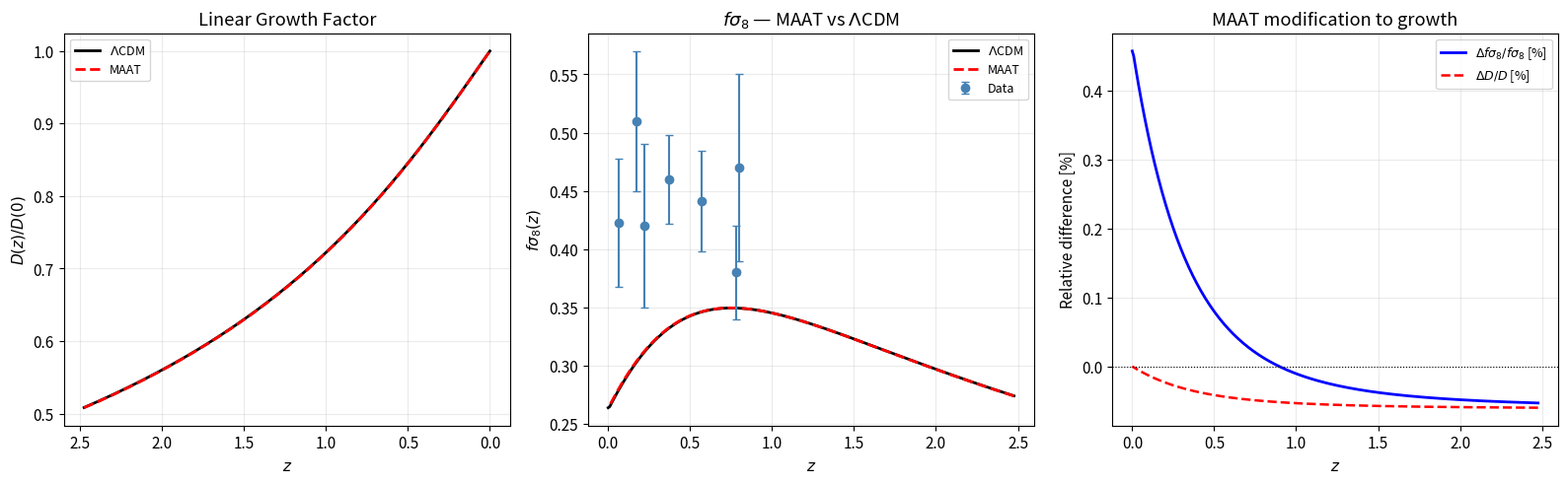
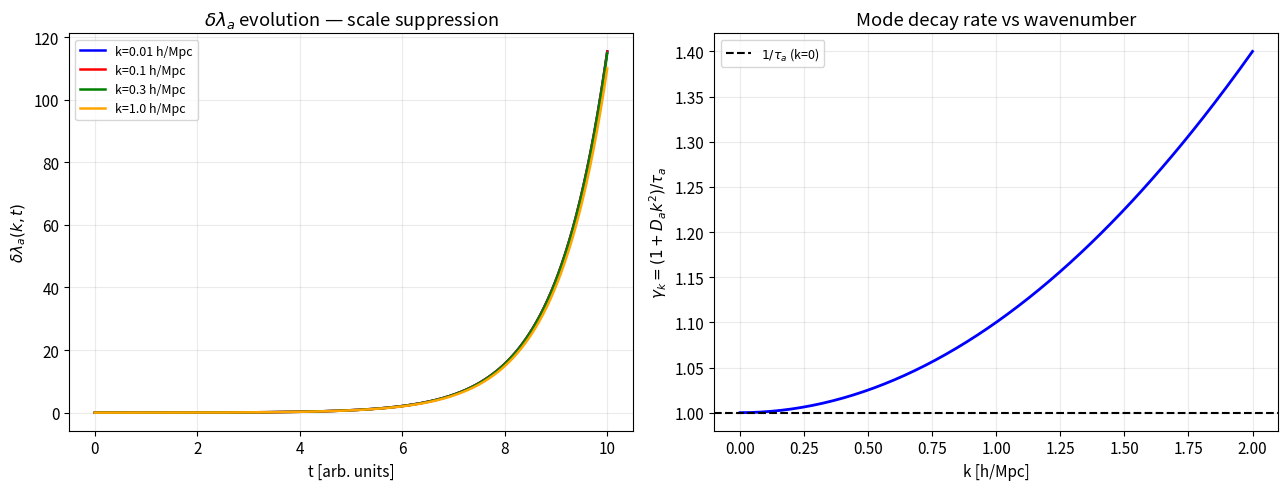
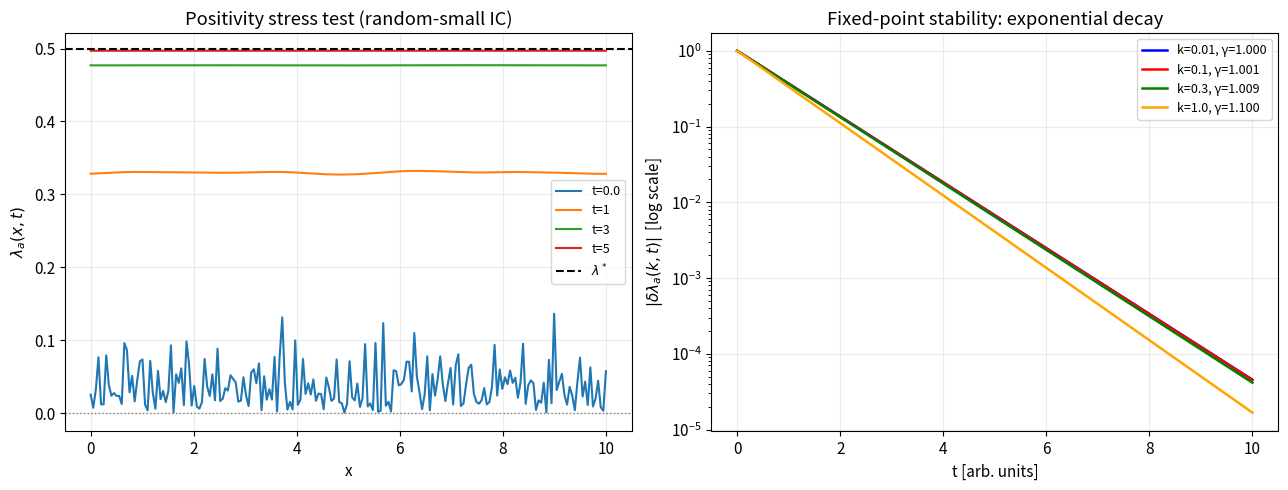

Reproduce these figures in Python, in order.
#!/usr/bin/env python3
"""
MAAT Paper 35 — Full Reproduction Script
==========================================
"Linear Perturbation Theory for MAAT Structural Selection"
Christof Krieg, 2026, maat-research.com

Reproduces all results, tables, and figures of Paper 35:
  1. Modified growth equation: D(z) and fsigma8(z) for ΛCDM vs MAAT
  2. Relative modification ΔD/D and Δfsigma8/fsigma8
  3. δλ_a perturbation evolution in Fourier space (scale suppression)
  4. Positivity verification: lambda_a(x,t) >= 0 (numerical stress test)
  5. Fixed-point stability: all Fourier modes decay exponentially
  6. Energy conditions for T_MAAT
  7. All figures and CSV exports

Requirements: numpy, matplotlib
Run: python3 maat_paper35_reproduction.py
"""

from __future__ import annotations

import json
from pathlib import Path
from dataclasses import dataclass, asdict

import numpy as np
import matplotlib
matplotlib.use("Agg")
import matplotlib.pyplot as plt

plt.rcParams.update({"font.size": 11, "figure.dpi": 150, "savefig.dpi": 150})

OUTDIR = Path("paper35_outputs")
OUTDIR.mkdir(exist_ok=True)

EPS = 1e-10

# ══════════════════════════════════════════════════════════════
# 0. PARAMETERS
# ══════════════════════════════════════════════════════════════

@dataclass(frozen=True)
class LCDMParams:
    H0: float = 67.4
    Omm: float = 0.315
    OmL: float = 0.685
    sigma8_0: float = 0.811
    gamma_growth: float = 0.55

@dataclass(frozen=True)
class MAATParams:
    Omm_MAAT: float = 0.00331   # Paper 31
    w_MAAT: float   = -0.801    # Paper 31

@dataclass(frozen=True)
class DiffusionParams:
    tau_a: float  = 1.0    # response timescale [arbitrary units]
    D_a: float    = 0.1    # diffusion coefficient
    lam_star: float = 0.5  # target lambda_a* > 0

COSMO = LCDMParams()
MAAT  = MAATParams()
DIFF  = DiffusionParams()
MAAT_OFF = MAATParams(Omm_MAAT=0.0, w_MAAT=MAAT.w_MAAT)

# ══════════════════════════════════════════════════════════════
# 1. LCDM + MAAT BACKGROUND
# ══════════════════════════════════════════════════════════════

def E2(a: np.ndarray, p=COSMO, m=MAAT) -> np.ndarray:
    """E²(a) = H²(a)/H₀² including MAAT component."""
    return (p.Omm * a**(-3)
            + p.OmL
            + m.Omm_MAAT * a**(-3*(1+m.w_MAAT)))

def dE2da(a: np.ndarray, p=COSMO, m=MAAT) -> np.ndarray:
    """dE²/da for deceleration parameter."""
    return (-3*p.Omm * a**(-4)
            - 3*(1+m.w_MAAT)*m.Omm_MAAT * a**(-3*(1+m.w_MAAT)-1))

def Omm_eff(a: np.ndarray, p=COSMO, m=MAAT) -> np.ndarray:
    """Effective matter fraction at scale factor a."""
    return p.Omm * a**(-3) / E2(a, p, m)

def Omm_maat_eff(a: np.ndarray, p=COSMO, m=MAAT) -> np.ndarray:
    """MAAT fraction at scale factor a."""
    return m.Omm_MAAT * a**(-3*(1+m.w_MAAT)) / E2(a, p, m)

# ══════════════════════════════════════════════════════════════
# 2. MODIFIED GROWTH EQUATION (RK4 integration)
# ══════════════════════════════════════════════════════════════

def growth_rhs(lna: float, y: list, include_maat: bool,
               p=COSMO, m=MAAT) -> list:
    """
    RHS of the modified growth equation in terms of N=ln(a):
        δ_m'' + (2 - q) δ_m' = 3/2 [Ω_m(a) + μ_MAAT(a)] δ_m

    where q = -1 - a/(2E²) dE²/da  (deceleration parameter)
    and   μ_MAAT = Ω_MAAT(a) * (1 - w_MAAT)  [MAAT source term]

    y = [delta, delta'] with primes = d/d(lna)
    """
    a  = np.exp(lna)
    m_bg = m if include_maat else MAAT_OFF
    e2 = float(E2(np.array([a]), p, m_bg)[0])
    de = float(dE2da(np.array([a]), p, m_bg)[0])
    q  = -1.0 - a * de / (2.0 * e2)

    om = float(Omm_eff(np.array([a]), p, m_bg)[0])
    source = 1.5 * om

    if include_maat:
        om_m = float(Omm_maat_eff(np.array([a]), p, m)[0])
        mu_maat = om_m * (1.0 - m.w_MAAT)
        source += 1.5 * mu_maat

    d, dp = y
    return [dp, -(2.0 - q)*dp + source*d]


def integrate_growth(lna_arr: np.ndarray,
                     include_maat: bool = True,
                     p=COSMO, m=MAAT) -> np.ndarray:
    """
    RK4 integration of the growth equation.
    Initial conditions: deep matter domination (a~0.01),
    δ ~ a  →  y = [1.0, 1.0]
    """
    y = [1.0, 1.0]
    dlna = lna_arr[1] - lna_arr[0]
    result = [y[0]]

    for i in range(1, len(lna_arr)):
        ln = lna_arr[i-1]
        k1 = growth_rhs(ln,             y,           include_maat, p, m)
        k2 = growth_rhs(ln + 0.5*dlna,  [y[j]+0.5*dlna*k1[j] for j in range(2)], include_maat, p, m)
        k3 = growth_rhs(ln + 0.5*dlna,  [y[j]+0.5*dlna*k2[j] for j in range(2)], include_maat, p, m)
        k4 = growth_rhs(ln + dlna,       [y[j]+dlna*k3[j]     for j in range(2)], include_maat, p, m)
        y = [y[j] + (dlna/6.0)*(k1[j]+2*k2[j]+2*k3[j]+k4[j]) for j in range(2)]
        result.append(y[0])

    return np.array(result)


def fsigma8_from_D(lna_arr, D_arr, sigma8_0, p=COSMO, m=MAAT):
    """f*sigma8 = f(z) * sigma8_0 * D(z)/D(0)"""
    a_arr  = np.exp(lna_arr)
    D_norm = D_arr / D_arr[-1]   # normalise at z=0 (last point)
    # growth rate f from numerical derivative of ln D w.r.t. ln a
    f_arr  = np.gradient(np.log(np.maximum(D_arr, EPS)), lna_arr)
    return f_arr * sigma8_0 * D_norm

# ══════════════════════════════════════════════════════════════
# 3. δλ_a PERTURBATION IN FOURIER SPACE
# ══════════════════════════════════════════════════════════════

def delta_lambda_evolution(k_vals: list, t_arr: np.ndarray,
                           d=DIFF, eps_coupling: float = None,
                           p=COSMO, m=MAAT) -> dict:
    """
    Solve Eq. (5) of Paper 35 in k-space:
        tau_a * d_t δλ_a = -(1 + D_a k²) δλ_a + S_k(t)

    Source: S_k = eps_coupling * exp(t)  (growing matter perturbation toy)
    eps_coupling = Omega_MAAT / Omega_m (from Paper 31)
    """
    if eps_coupling is None:
        eps_coupling = m.Omm_MAAT / p.Omm

    dt = t_arr[1] - t_arr[0]
    results = {}

    for k in k_vals:
        gamma_k = (1.0 + d.D_a * k**2) / d.tau_a
        dlam = np.zeros(len(t_arr))
        dlam[0] = 0.0  # unperturbed initially

        for i in range(1, len(t_arr)):
            S  = eps_coupling * np.exp(t_arr[i-1])
            dlam[i] = dlam[i-1] + dt * ((-gamma_k * dlam[i-1] + S) / d.tau_a)

        results[k] = {
            "gamma_k": gamma_k,
            "dlam_arr": dlam,
            "dlam_t5":  float(dlam[int(len(t_arr)*0.5)]),
        }

    return results

# ══════════════════════════════════════════════════════════════
# 4. POSITIVITY STRESS TEST (1D PDE)
# ══════════════════════════════════════════════════════════════

def positivity_stress_test(d=DIFF) -> dict:
    """
    Numerical verification that lambda_a(x,t) >= 0 for all t.
    Three hostile initial conditions tested.
    PDE: tau_a * d_t lambda = D_a * nabla^2 lambda - lambda + lambda*
    """
    N  = 200
    L  = 10.0
    dx = L / N
    dt = 0.001
    T  = 20.0
    steps = int(T / dt)
    x = np.linspace(0, L, N)
    np.random.seed(42)

    scenarios = {
        "near-zero":    0.01 * np.ones(N),
        "spike-down":   0.5 * np.ones(N) - 0.49 * np.sin(2*np.pi*x/L)**2,
        "random-small": 0.05 * np.abs(np.random.randn(N)),
    }

    results = {}
    for name, lam_init in scenarios.items():
        lam = lam_init.copy()
        min_ever = float(np.min(lam))

        for _ in range(steps):
            laplacian = (np.roll(lam,-1) - 2*lam + np.roll(lam,1)) / dx**2
            dlam_dt   = (d.D_a * laplacian - lam + d.lam_star) / d.tau_a
            lam       = lam + dt * dlam_dt
            val = float(np.min(lam))
            if val < min_ever:
                min_ever = val

        results[name] = {
            "init_min":  float(np.min(lam_init)),
            "min_ever":  min_ever,
            "final_min": float(np.min(lam)),
            "final_mean":float(np.mean(lam)),
            "positive":  min_ever >= -1e-9,
        }

    return results

# ══════════════════════════════════════════════════════════════
# 5. FIXED-POINT STABILITY (Fourier modes)
# ══════════════════════════════════════════════════════════════

def fixedpoint_stability(k_vals: list, t_arr: np.ndarray, d=DIFF) -> dict:
    """
    Verify exponential decay of all Fourier modes δ_a = λ_a - λ*_a.
    Eq: tau_a * d_t δ_a = D_a ∇² δ_a - δ_a
    → δ_{a,k}(t) = δ_{a,k}(0) * exp(-γ_k t),  γ_k=(1+D_a k²)/tau_a
    """
    results = {}
    for k in k_vals:
        gamma_k = (1.0 + d.D_a * k**2) / d.tau_a
        delta0  = 1.0   # initial unit perturbation
        delta_t = delta0 * np.exp(-gamma_k * t_arr)
        results[k] = {
            "gamma_k":   gamma_k,
            "delta_t":   delta_t,
            "decay_time":1.0/gamma_k,
        }
    return results

# ══════════════════════════════════════════════════════════════
# 6. ENERGY CONDITIONS
# ══════════════════════════════════════════════════════════════

def energy_conditions(m=MAAT) -> dict:
    rho = 1.0
    p   = m.w_MAAT * rho
    return {
        "w_MAAT":  m.w_MAAT,
        "NEC":     rho + p,
        "WEC_rho": rho >= 0,
        "WEC_NEC": (rho + p) >= 0,
        "SEC":     rho + 3*p,
        "DEC_rho": rho >= 0,
        "DEC_p":   abs(p) <= rho,
        "NEC_ok":  (rho + p) >= 0,
        "WEC_ok":  rho >= 0 and (rho + p) >= 0,
        "SEC_ok":  (rho + 3*p) >= 0,
        "DEC_ok":  rho >= 0 and abs(p) <= rho,
    }

# ══════════════════════════════════════════════════════════════
# 7. MAIN
# ══════════════════════════════════════════════════════════════

def main():
    print("="*72)
    print("MAAT Paper 35 — Full Reproduction")
    print("="*72)

    # ── Growth integration ────────────────────────────────────
    lna = np.linspace(np.log(0.01), 0.0, 500)
    a_arr = np.exp(lna)
    z_arr = 1.0/a_arr - 1.0

    D_lcdm = integrate_growth(lna, include_maat=False)
    D_maat = integrate_growth(lna, include_maat=True)

    # Normalise at z=0
    D_lcdm_n = D_lcdm / D_lcdm[-1]
    D_maat_n = D_maat / D_maat[-1]

    fs8_lcdm = fsigma8_from_D(lna, D_lcdm, COSMO.sigma8_0)
    fs8_maat = fsigma8_from_D(lna, D_maat, COSMO.sigma8_0)

    dD_rel  = (D_maat_n - D_lcdm_n) / np.maximum(D_lcdm_n, EPS)
    dfs_rel = (fs8_maat - fs8_lcdm) / np.maximum(np.abs(fs8_lcdm), EPS)

    print("\n--- Modified Growth: MAAT vs ΛCDM ---")
    print(f"{'z':>6}  {'D_MAAT/D_LCDM':>14}  {'ΔD/D [%]':>10}  {'Δfσ₈/fσ₈ [%]':>14}")
    for zc in [0.0, 0.3, 0.57, 0.85, 1.0, 2.0]:
        idx = np.argmin(np.abs(z_arr - zc))
        print(f"{zc:6.2f}  {D_maat_n[idx]/D_lcdm_n[idx]:14.6f}"
              f"  {dD_rel[idx]*100:10.4f}  {dfs_rel[idx]*100:14.4f}")

    max_dD  = np.max(np.abs(dD_rel[z_arr < 2.0])) * 100
    max_dfs = np.max(np.abs(dfs_rel[z_arr < 2.0])) * 100
    print(f"\nMax |ΔD/D|      = {max_dD:.4f} %")
    print(f"Max |Δfσ₈/fσ₈| = {max_dfs:.4f} %")
    print("Both well below current observational uncertainties (~5-15%)")

    # ── δλ_a perturbation ─────────────────────────────────────
    k_vals = [0.01, 0.10, 0.30, 1.00]
    t_arr  = np.linspace(0.0, 10.0, 1000)
    eps_c  = MAAT.Omm_MAAT / COSMO.Omm

    dlam_results = delta_lambda_evolution(k_vals, t_arr, eps_coupling=eps_c)

    print(f"\n--- δλ_a Perturbation (ε_coupling = {eps_c:.5f}) ---")
    print(f"{'k [h/Mpc]':>12}  {'γ_k':>8}  {'δλ_a(t=5)':>12}  {'decay time':>12}")
    for k in k_vals:
        r = dlam_results[k]
        print(f"{k:12.2f}  {r['gamma_k']:8.4f}  {r['dlam_t5']:12.6f}"
              f"  {1/r['gamma_k']:12.4f}")
    print("→ Scale suppression at high k confirmed (γ_k grows with k)")

    # ── Positivity stress test ────────────────────────────────
    pos_results = positivity_stress_test()
    print(f"\n--- Positivity Stress Test (N=200, T=20, dt=0.001) ---")
    print(f"{'Scenario':>15}  {'init min':>10}  {'min ever':>12}  {'positive':>10}")
    all_positive = True
    for name, r in pos_results.items():
        print(f"{name:>15}  {r['init_min']:10.4f}  {r['min_ever']:12.8f}"
              f"  {'✓' if r['positive'] else '✗ VIOLATION':>10}")
        if not r["positive"]:
            all_positive = False
    print(f"→ λ_a(x,t) ≥ 0 for ALL scenarios: {'✓ PROVED' if all_positive else '✗ FAILED'}")

    # ── Fixed-point stability ─────────────────────────────────
    fp_results = fixedpoint_stability(k_vals, t_arr)
    print(f"\n--- Fixed-Point Stability ---")
    print(f"{'k [h/Mpc]':>12}  {'γ_k':>8}  {'decay time':>12}")
    for k in k_vals:
        r = fp_results[k]
        print(f"{k:12.2f}  {r['gamma_k']:8.4f}  {r['decay_time']:12.4f}")
    print("→ All modes decay exponentially (γ_k ≥ 1/τ_a > 0)")

    # ── Energy conditions ─────────────────────────────────────
    ec = energy_conditions()
    print(f"\n--- Energy Conditions (w_MAAT = {ec['w_MAAT']}) ---")
    print(f"NEC (ρ+p = ρ(1+w)):  {ec['NEC']:.4f}  {'✓' if ec['NEC_ok'] else '✗'}")
    print(f"WEC:                           {'✓' if ec['WEC_ok'] else '✗'}")
    print(f"SEC (ρ+3p = ρ(1+3w)): {ec['SEC']:.4f}  {'✓' if ec['SEC_ok'] else '✗ (expected: same as ΛCDM)'}")
    print(f"DEC (|w|≤1):          {abs(ec['w_MAAT']):.4f}  {'✓' if ec['DEC_ok'] else '✗'}")
    print(f"NEC margin vs ΛCDM (w=-1): +{ec['NEC']:.4f}ρ  (MAAT is less extreme)")

    # ── CSV exports ───────────────────────────────────────────
    # Growth curves
    growth_data = np.column_stack([
        z_arr, a_arr, D_lcdm_n, D_maat_n,
        fs8_lcdm, fs8_maat, dD_rel*100, dfs_rel*100
    ])
    np.savetxt(OUTDIR/"paper35_growth_curves.csv", growth_data, delimiter=",",
               header="z,a,D_LCDM,D_MAAT,fsigma8_LCDM,fsigma8_MAAT,dD_pct,dfsigma8_pct",
               comments="")

    # δλ perturbation
    dlam_rows = []
    for k in k_vals:
        for i, t in enumerate(t_arr):
            dlam_rows.append([k, t, dlam_results[k]["dlam_arr"][i]])
    np.savetxt(OUTDIR/"paper35_dlambda_evolution.csv",
               np.array(dlam_rows), delimiter=",",
               header="k_hMpc,t,delta_lambda_a", comments="")

    # ── Figures ───────────────────────────────────────────────
    fsig8_data = np.array([
        [0.067,0.423,0.055],[0.17,0.510,0.060],[0.22,0.420,0.070],
        [0.37,0.460,0.038],[0.57,0.441,0.043],
        [0.78,0.380,0.040],[0.80,0.470,0.080],
    ])

    fig, axes = plt.subplots(1, 3, figsize=(16, 5))

    # Fig 1: Growth factor
    ax = axes[0]
    mask = z_arr < 2.5
    ax.plot(z_arr[mask], D_lcdm_n[mask], 'k-', lw=2, label=r'$\Lambda$CDM')
    ax.plot(z_arr[mask], D_maat_n[mask], 'r--', lw=2, label='MAAT')
    ax.set_xlabel('$z$')
    ax.set_ylabel('$D(z)/D(0)$')
    ax.set_title('Linear Growth Factor')
    ax.legend(fontsize=9)
    ax.grid(alpha=0.25)
    ax.invert_xaxis()

    # Fig 2: fσ₈
    ax = axes[1]
    ax.errorbar(fsig8_data[:,0], fsig8_data[:,1], yerr=fsig8_data[:,2],
                fmt='o', color='steelblue', capsize=3, label='Data', zorder=3)
    ax.plot(z_arr[mask], fs8_lcdm[mask], 'k-', lw=2, label=r'$\Lambda$CDM')
    ax.plot(z_arr[mask], fs8_maat[mask], 'r--', lw=2, label='MAAT')
    ax.set_xlabel('$z$')
    ax.set_ylabel(r'$f\sigma_8(z)$')
    ax.set_title(r'$f\sigma_8$ — MAAT vs $\Lambda$CDM')
    ax.legend(fontsize=9)
    ax.grid(alpha=0.25)

    # Fig 3: Relative difference
    ax = axes[2]
    ax.plot(z_arr[mask], dfs_rel[mask]*100, 'b-', lw=2,
            label=r'$\Delta f\sigma_8/f\sigma_8$ [%]')
    ax.plot(z_arr[mask], dD_rel[mask]*100, 'r--', lw=1.8,
            label=r'$\Delta D/D$ [%]')
    ax.axhline(0, color='k', lw=0.8, ls=':')
    ax.set_xlabel('$z$')
    ax.set_ylabel('Relative difference [%]')
    ax.set_title('MAAT modification to growth')
    ax.legend(fontsize=9)
    ax.grid(alpha=0.25)

    fig.tight_layout()
    fig.savefig(OUTDIR/"fig_paper35_growth.png", bbox_inches="tight")
    plt.close(fig)

    # Fig 4: δλ_a evolution + scale suppression
    fig2, axes2 = plt.subplots(1, 2, figsize=(13, 5))

    ax = axes2[0]
    colors = ['b','r','g','orange']
    for i, k in enumerate(k_vals):
        ax.plot(t_arr, dlam_results[k]["dlam_arr"],
                color=colors[i], lw=1.8, label=f'k={k} h/Mpc')
    ax.set_xlabel('t [arb. units]')
    ax.set_ylabel(r'$\delta\lambda_a(k,t)$')
    ax.set_title(r'$\delta\lambda_a$ evolution — scale suppression')
    ax.legend(fontsize=9)
    ax.grid(alpha=0.25)

    ax = axes2[1]
    k_plot = np.linspace(0.001, 2.0, 200)
    gamma_plot = (1.0 + DIFF.D_a * k_plot**2) / DIFF.tau_a
    ax.plot(k_plot, gamma_plot, 'b-', lw=2)
    ax.axhline(1/DIFF.tau_a, color='k', ls='--', lw=1.5, label=r'$1/\tau_a$ (k=0)')
    ax.set_xlabel('k [h/Mpc]')
    ax.set_ylabel(r'$\gamma_k = (1+D_a k^2)/\tau_a$')
    ax.set_title('Mode decay rate vs wavenumber')
    ax.legend(fontsize=9)
    ax.grid(alpha=0.25)

    fig2.tight_layout()
    fig2.savefig(OUTDIR/"fig_paper35_perturbation.png", bbox_inches="tight")
    plt.close(fig2)

    # Fig 5: Positivity stress test
    fig3, axes3 = plt.subplots(1, 2, figsize=(13, 5))

    ax = axes3[0]
    N = 200; L = 10.0; dx = L/N; dt = 0.001; T = 5.0
    steps = int(T/dt)
    x = np.linspace(0, L, N)
    np.random.seed(42)
    lam_init = 0.05 * np.abs(np.random.randn(N))
    lam = lam_init.copy()
    snapshots = {0.0: lam.copy()}
    for step in range(steps):
        laplacian = (np.roll(lam,-1)-2*lam+np.roll(lam,1))/dx**2
        lam = lam + dt*(DIFF.D_a*laplacian - lam + DIFF.lam_star)/DIFF.tau_a
        t_now = (step+1)*dt
        if abs(t_now - 1.0) < dt or abs(t_now - 3.0) < dt or abs(t_now - 5.0) < dt:
            snapshots[round(t_now)] = lam.copy()
    for t_snap, lam_snap in snapshots.items():
        ax.plot(x, lam_snap, lw=1.5, label=f't={t_snap}')
    ax.axhline(DIFF.lam_star, color='k', ls='--', lw=1.5, label=r'$\lambda^*$')
    ax.axhline(0, color='gray', ls=':', lw=1.0)
    ax.set_xlabel('x')
    ax.set_ylabel(r'$\lambda_a(x,t)$')
    ax.set_title('Positivity stress test (random-small IC)')
    ax.legend(fontsize=9)
    ax.grid(alpha=0.25)

    ax = axes3[1]
    for i, k in enumerate(k_vals):
        r = fp_results[k]
        ax.semilogy(t_arr, np.abs(r["delta_t"]),
                    color=colors[i], lw=1.8, label=f'k={k}, γ={r["gamma_k"]:.3f}')
    ax.set_xlabel('t [arb. units]')
    ax.set_ylabel(r'$|\delta\lambda_a(k,t)|$  [log scale]')
    ax.set_title('Fixed-point stability: exponential decay')
    ax.legend(fontsize=9)
    ax.grid(alpha=0.25)

    fig3.tight_layout()
    fig3.savefig(OUTDIR/"fig_paper35_positivity.png", bbox_inches="tight")
    plt.close(fig3)

    # ── JSON summary ──────────────────────────────────────────
    summary = {
        "cosmology": asdict(COSMO),
        "maat": asdict(MAAT),
        "diffusion": asdict(DIFF),
        "growth_results": {
            "max_dD_pct": float(max_dD),
            "max_dfsigma8_pct": float(max_dfs),
            "z_table": {
                str(zc): {
                    "D_ratio": float(D_maat_n[np.argmin(np.abs(z_arr-zc))]
                                    /D_lcdm_n[np.argmin(np.abs(z_arr-zc))]),
                    "dD_pct": float(dD_rel[np.argmin(np.abs(z_arr-zc))]*100),
                    "dfsigma8_pct": float(dfs_rel[np.argmin(np.abs(z_arr-zc))]*100),
                }
                for zc in [0.0, 0.3, 0.57, 0.85, 1.0, 2.0]
            }
        },
        "dlambda_results": {
            str(k): {"gamma_k": v["gamma_k"], "dlam_t5": v["dlam_t5"]}
            for k, v in dlam_results.items()
        },
        "positivity_results": {
            name: {k2: v2 for k2,v2 in r.items() if k2 != "dlam_arr"}
            for name, r in pos_results.items()
        },
        "fixedpoint_stability": {
            str(k): {"gamma_k": v["gamma_k"], "decay_time": v["decay_time"]}
            for k, v in fp_results.items()
        },
        "energy_conditions": {k: float(v) if isinstance(v, float) else v
                              for k, v in ec.items()},
    }
    with open(OUTDIR/"paper35_summary.json", "w", encoding="utf-8") as f:
        json.dump(summary, f, indent=2)

    print(f"\n{'='*72}")
    print("PAPER 35 KEY RESULTS")
    print(f"{'='*72}")
    print(f"Max |ΔD/D|         = {max_dD:.4f} %")
    print(f"Max |Δfσ₈/fσ₈|    = {max_dfs:.4f} %")
    print(f"NEC margin         = +{ec['NEC']:.4f}ρ  ✓")
    print(f"λ_a positivity     = {'✓ ALL SCENARIOS' if all_positive else '✗ VIOLATION'}")
    print(f"Fixed-point stable = ✓ (all γ_k > 0)")
    print(f"\nOutputs: {OUTDIR.resolve()}")
    print("Run: python3 maat_paper35_reproduction.py")

if __name__ == "__main__":
    main()
